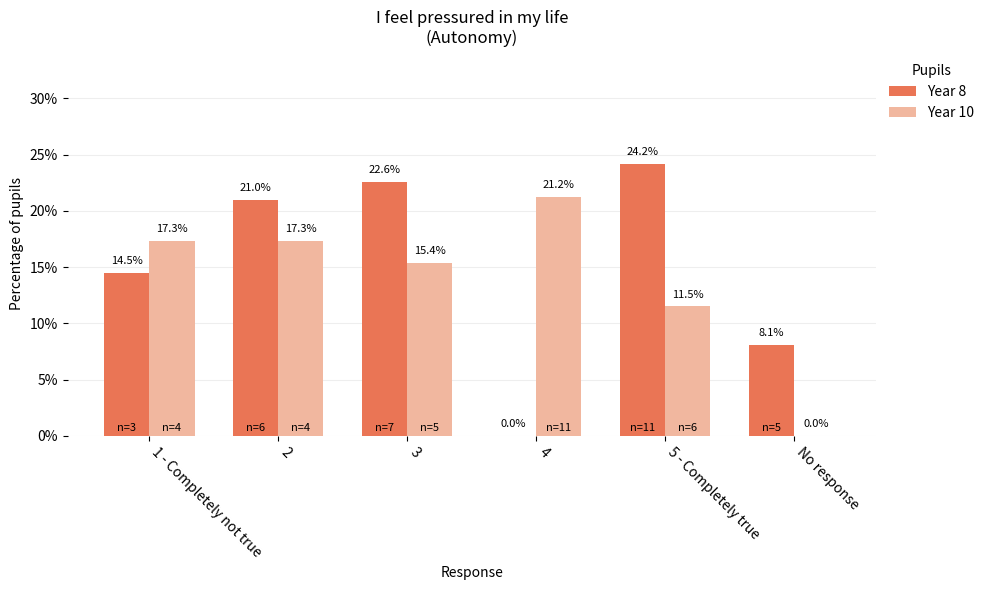

Write the Python code that produced this figure.
import numpy as np
import matplotlib.pyplot as plt
from typing import List, Tuple, Literal
import matplotlib.ticker as mtick

SUBGROUP = Literal["gender", "year_group", "fsm", "sen"]


def make_subgroup_comparison_graph(
    *,
    category_label: List[str],
    percentages: List[Tuple[float, float]],
    counts_list: List[Tuple[int, int]],
    topic: str,
    measure_label: str,
    comparison_groups: List[str],
    legend_title: str,  # Added legend_title parameter
) -> plt.Figure:
    LEFT_BAR_COLOUR = "#ea7555"
    RIGHT_BAR_COLOUR = "#f1b79f"
    BACKGROUND_COLOR = "#ffffff"

    fig, ax = plt.subplots(figsize=(10, 6))

    n_categories = len(category_label)
    index = np.arange(n_categories)
    bar_width = 0.35

    # Extract the left and right percentages
    left_percentages = [float(p[0]) for p in percentages]
    right_percentages = [float(p[1]) for p in percentages]

    print("Left percents:", left_percentages)
    print("Right percents:", right_percentages)
    print("Types in left_percentages:", [type(p) for p in left_percentages])
    print("Types in right_percentages:", [type(p) for p in right_percentages])

    # Plot the bars with updated legend labels
    bars1 = ax.bar(
        index,
        left_percentages,
        bar_width,
        label=comparison_groups[0],
        color=LEFT_BAR_COLOUR,
    )
    bars2 = ax.bar(
        index + bar_width,
        right_percentages,
        bar_width,
        label=comparison_groups[1],
        color=RIGHT_BAR_COLOUR,
    )

    # Add labels, title, and legend
    ax.set_xlabel("Response")
    ax.set_ylabel("Percentage of pupils")
    ax.set_title(f"{measure_label}\n({topic})")
    ax.set_xticks(index + bar_width / 2)
    ax.set_xticklabels(category_label, rotation=-45, ha="left")

    # Add legend with title and without border
    ax.legend(
        loc="upper left", bbox_to_anchor=(1, 1), frameon=False, title=legend_title
    )

    # Remove the frame (spines)
    for spine in ax.spines.values():
        spine.set_visible(False)

    # Add faint horizontal gridlines
    ax.yaxis.grid(True, color="#EEEEEE")
    ax.set_axisbelow(True)

    # Format y-axis to show percentages and remove negative signs
    ax.yaxis.set_major_formatter(mtick.PercentFormatter(decimals=0))

    # Ensure y-axis starts at 0
    ax.set_ylim(bottom=0)

    # Add percentages above the bars and counts at the bottom inside the bars
    left_counts = [c[0] for c in counts_list]
    right_counts = [c[1] for c in counts_list]

    # Adjust y-axis limit to accommodate annotations
    max_percent = max(max(left_percentages), max(right_percentages))
    ax.set_ylim(0, max_percent + 10)  # Increase upper limit by 10% for annotations

    for rect, count, percent in zip(bars1, left_counts, left_percentages):
        height = rect.get_height()
        # Annotate count at the bottom inside the bar
        ax.annotate(
            f"n={int(count)}" if count else "",
            xy=(rect.get_x() + rect.get_width() / 2, 0),
            xytext=(0, 2),  # 2 points vertical offset
            textcoords="offset points",
            ha="center",
            va="bottom",
            color="black",
            fontsize=8,
        )
        # Annotate percentage above the bar, always show %, even if it's 0
        ax.annotate(
            f"{percent:.1f}%",
            xy=(rect.get_x() + rect.get_width() / 2, height),
            xytext=(0, 5),
            textcoords="offset points",
            ha="center",
            va="bottom",
            fontsize=8,
            color="black",
        )

    for rect, count, percent in zip(bars2, right_counts, right_percentages):
        height = rect.get_height()
        # Annotate count at the bottom inside the bar
        ax.annotate(
            # If count exists, show count otherwise show empty string (nothing)
            f"n={int(count)}" if count else "",
            xy=(rect.get_x() + rect.get_width() / 2, 0),
            xytext=(0, 2),
            textcoords="offset points",
            ha="center",
            va="bottom",
            color="black",
            fontsize=8,
        )
        # Annotate percentage above the bar, always show %, even if it's 0
        ax.annotate(
            f"{percent:.1f}%",
            xy=(rect.get_x() + rect.get_width() / 2, height),
            xytext=(0, 5),
            textcoords="offset points",
            ha="center",
            va="bottom",
            fontsize=8,
            color="black",
        )

    # Set background color
    fig.patch.set_facecolor(BACKGROUND_COLOR)
    ax.set_facecolor(BACKGROUND_COLOR)

    fig.tight_layout()

    return fig


figure = make_subgroup_comparison_graph(
    category_label=[
        "1 - Completely not true",
        "2",
        "3",
        "4",
        "5 - Completely true",
        "No response",
    ],
    percentages=[
        (14.5, 17.3),
        (21.0, 17.3),
        (22.6, 15.4),
        (0.0, 21.2),
        (24.2, 11.5),
        (8.1, 0.0),
    ],
    counts_list=[(3, 4), (6, 4), (7, 5), (0, 11), (11, 6), (5, 0)],
    topic="Autonomy",
    measure_label="I feel pressured in my life",
    comparison_groups=["Year 8", "Year 10"],
    legend_title="Pupils",
)

# Display the figure
plt.show()
